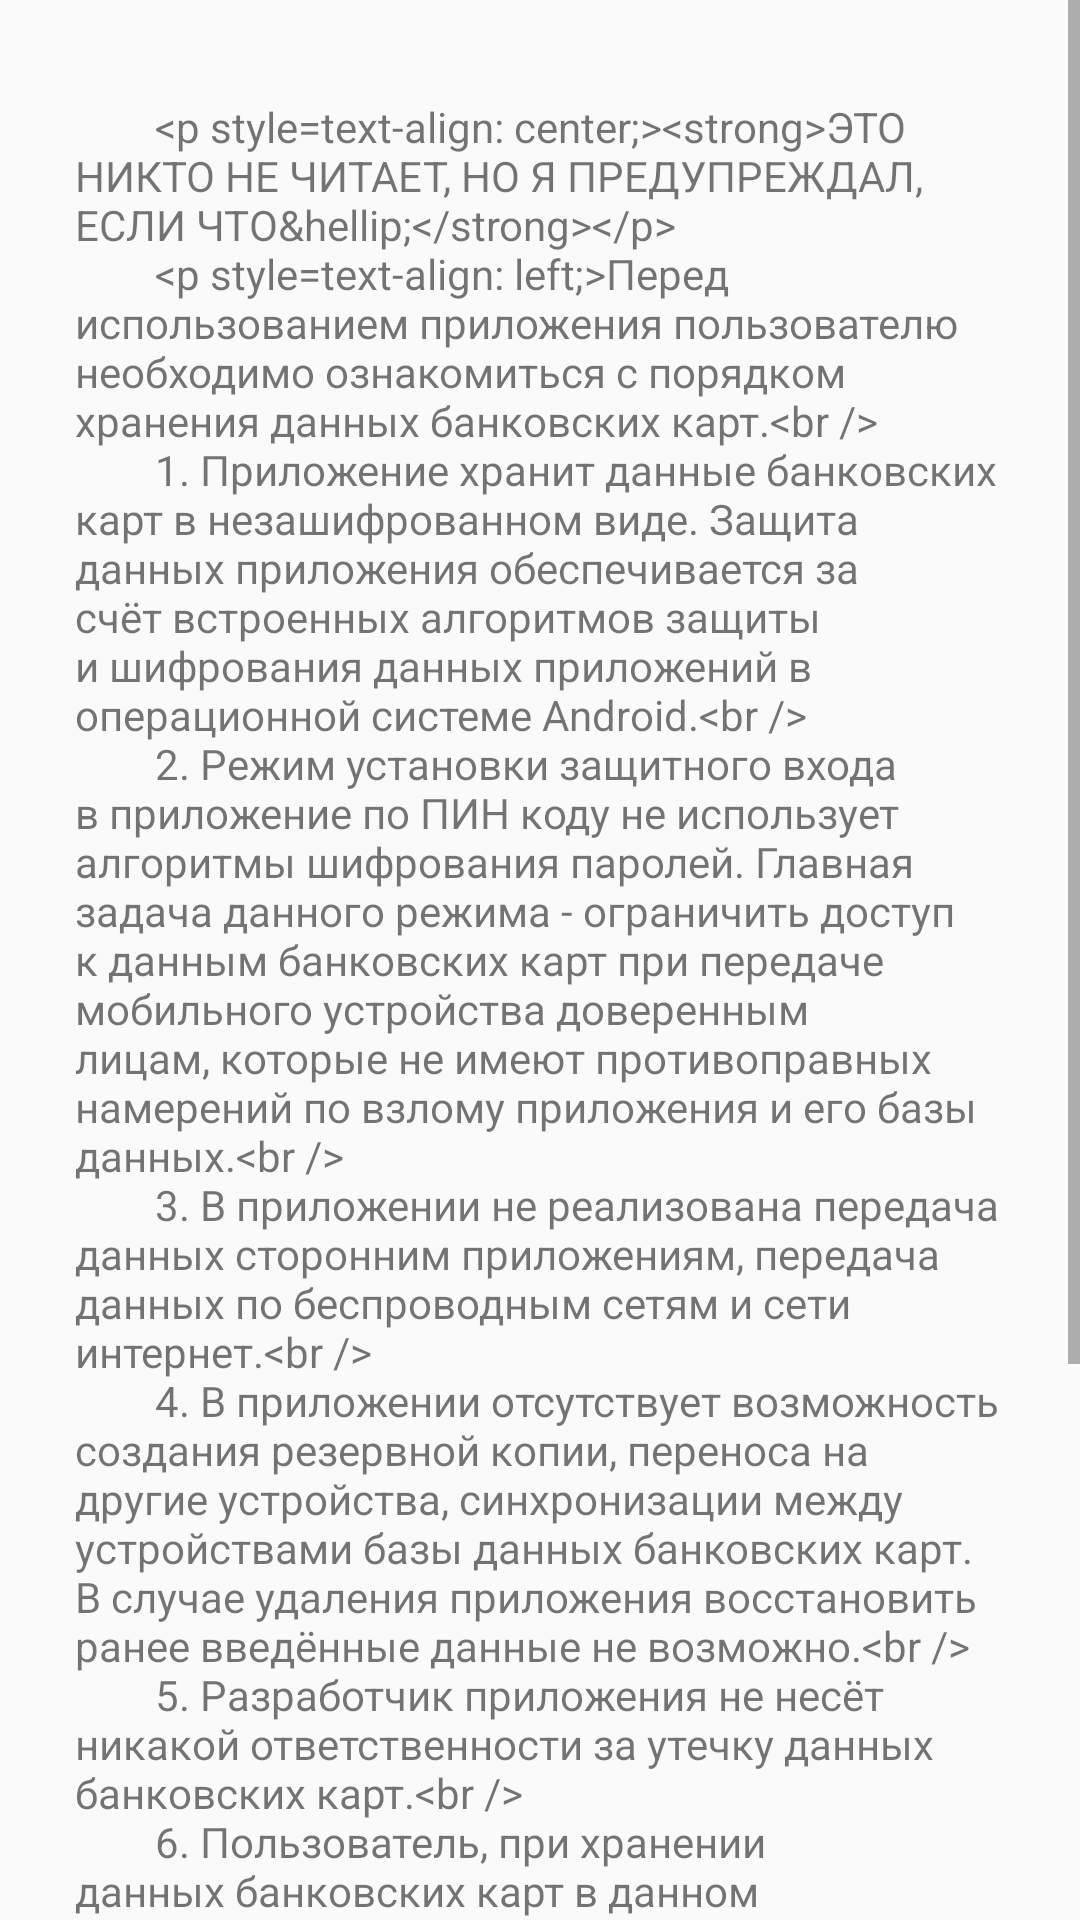

Here is an Android app screen rendered from its layout file. Give the layout XML and the strings, colors and styles it references.
<!-- AndroidManifest.xml: application theme Theme.MyCard -->
<!-- res/layout/fragment_conf_description.xml -->
<?xml version="1.0" encoding="utf-8"?>
<ScrollView xmlns:android="http://schemas.android.com/apk/res/android"
    xmlns:app="http://schemas.android.com/apk/res-auto"
    xmlns:tools="http://schemas.android.com/tools"
    android:layout_width="match_parent"
    android:layout_height="match_parent"
    tools:context=".ui.ConfDescription.ConfDescription">

    <TextView
        android:id="@+id/confDescrtxt"
        android:layout_width="wrap_content"
        android:layout_height="wrap_content"
        android:layout_marginStart="25dp"
        android:layout_marginEnd="25dp"
        android:text="@string/confidencial_description"
        android:theme="@style/Theme.MyCard"
        app:layout_constraintBottom_toBottomOf="parent"
        app:layout_constraintEnd_toEndOf="parent"
        app:layout_constraintStart_toStartOf="parent"
        app:layout_constraintTop_toTopOf="parent" />
</ScrollView>
<!-- resources referenced by this layout -->
<resources>
  <string name="confidencial_description">"\n        
          &lt;p style="text-align: center;"&gt;&lt;strong&gt;ЭТО НИКТО НЕ ЧИТАЕТ, НО Я ПРЕДУПРЕЖДАЛ, ЕСЛИ ЧТО&amp;hellip;&lt;/strong&gt;&lt;/p&gt;
          &lt;p style="text-align: left;"&gt;Перед использованием приложения пользователю необходимо ознакомиться с порядком хранения данных банковских карт.&lt;br /&gt;
          1. Приложение хранит данные банковских карт в незашифрованном виде. Защита данных приложения обеспечивается за счёт встроенных алгоритмов защиты и шифрования данных приложений в операционной системе Android.&lt;br /&gt;
          2. Режим установки защитного входа в приложение по ПИН коду не использует алгоритмы шифрования паролей. Главная задача данного режима - ограничить доступ к данным банковских карт при передаче мобильного устройства доверенным лицам, которые не имеют противоправных намерений по взлому приложения и его базы данных.&lt;br /&gt;
          3. В приложении не реализована передача данных сторонним приложениям, передача данных по беспроводным сетям и сети интернет.&lt;br /&gt;
          4. В приложении отсутствует возможность создания резервной копии, переноса на другие устройства, синхронизации между устройствами базы данных банковских карт. В случае удаления приложения восстановить ранее введённые данные не возможно.&lt;br /&gt;
          5. Разработчик приложения не несёт никакой ответственности за утечку данных банковских карт.&lt;br /&gt;
          6. Пользователь, при хранении данных банковских карт в данном приложении, должен обеспечить надёжную защиту своего устройства, используя биометрические системы идентентификации, идентентификацию по паролю и использование антивирусных приложений на уровне операционной системы Android. Кроме того, пользователь должен обеспечить надёжную защиту от хищения устройства злоумышленниками.&lt;br /&gt;
          7. В случае утери устройства и риске использования данных банковских карт злоумышленниками рекомендуется обратиться в банк, обслуживающий карту, с целью её блокирования.&lt;/p&gt;
          \n    "</string>
  <style name="Theme.MyCard" parent="Theme.AppCompat.Light">
              <item name="colorAccent">@color/darkyellow</item>
              <item name="colorPrimary">@color/white</item>
              <item name="colorPrimaryDark">@color/white</item>
              <item name="android:windowLightStatusBar">true</item>
              <item name="android:textColorPrimary">@color/black</item>
              <item name="android:fontFamily">@font/open_sans</item>
      </style>
  <color name="darkyellow">#FF8F1E</color>
  <color name="white">#FFFFFFFF</color>
  <color name="black">#FF000000</color>
</resources>
